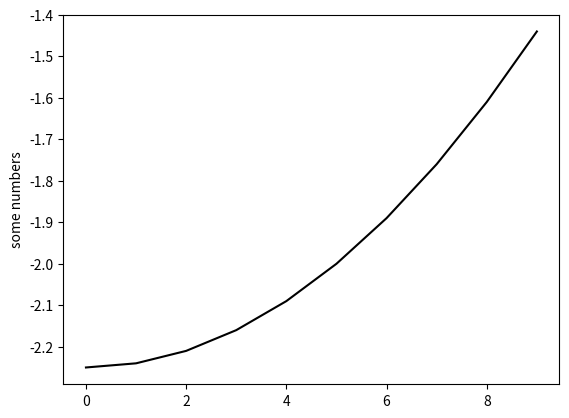

This figure's Python source:
import matplotlib.pyplot as plt
import numpy as np


# region clamps
def clamp(n, smallest, largest):
    return np.clip(n, smallest, largest)


def smooth_clamp(n, smallest, largest):
    return smallest + (largest - smallest) * (lambda t: np.where(
        t < 0, 0, np.where(t <= 1, 3 * t ** 2 - 2 * t ** 3, 1)))(
        (n - smallest) / (largest - smallest))


def sigmoid(n, smallest, largest):
    return smallest + (largest - smallest) * (
        lambda t: (1 + 200 ** (-t + 0.5)) ** (-1))((n - smallest) / (largest - smallest))


def clampoid(n, smallest, largest):
    return smallest + (largest - smallest) * (
        lambda t: 0.5 * (1 + 200 ** (-t + 0.5)) ** (-1) + 0.5 * np.where(
            t < 0, 0, np.where(
                t <= 1, 3 * t ** 2 - 2 * t ** 3, 1)))((n - smallest) / (largest - smallest))


# endregion


def polynomial_expansion(n, x, y, offset=0.0):
    n += offset
    return (n + x) * (n + y)


def run():
    inputs = range(0, 10, 1)
    values = [polynomial_expansion(v/10, -1, 2, -.5) for v in inputs]
    plt.plot(values, c="black")
    plt.ylabel('some numbers')
    plt.show()


if __name__ == '__main__':
    run()
